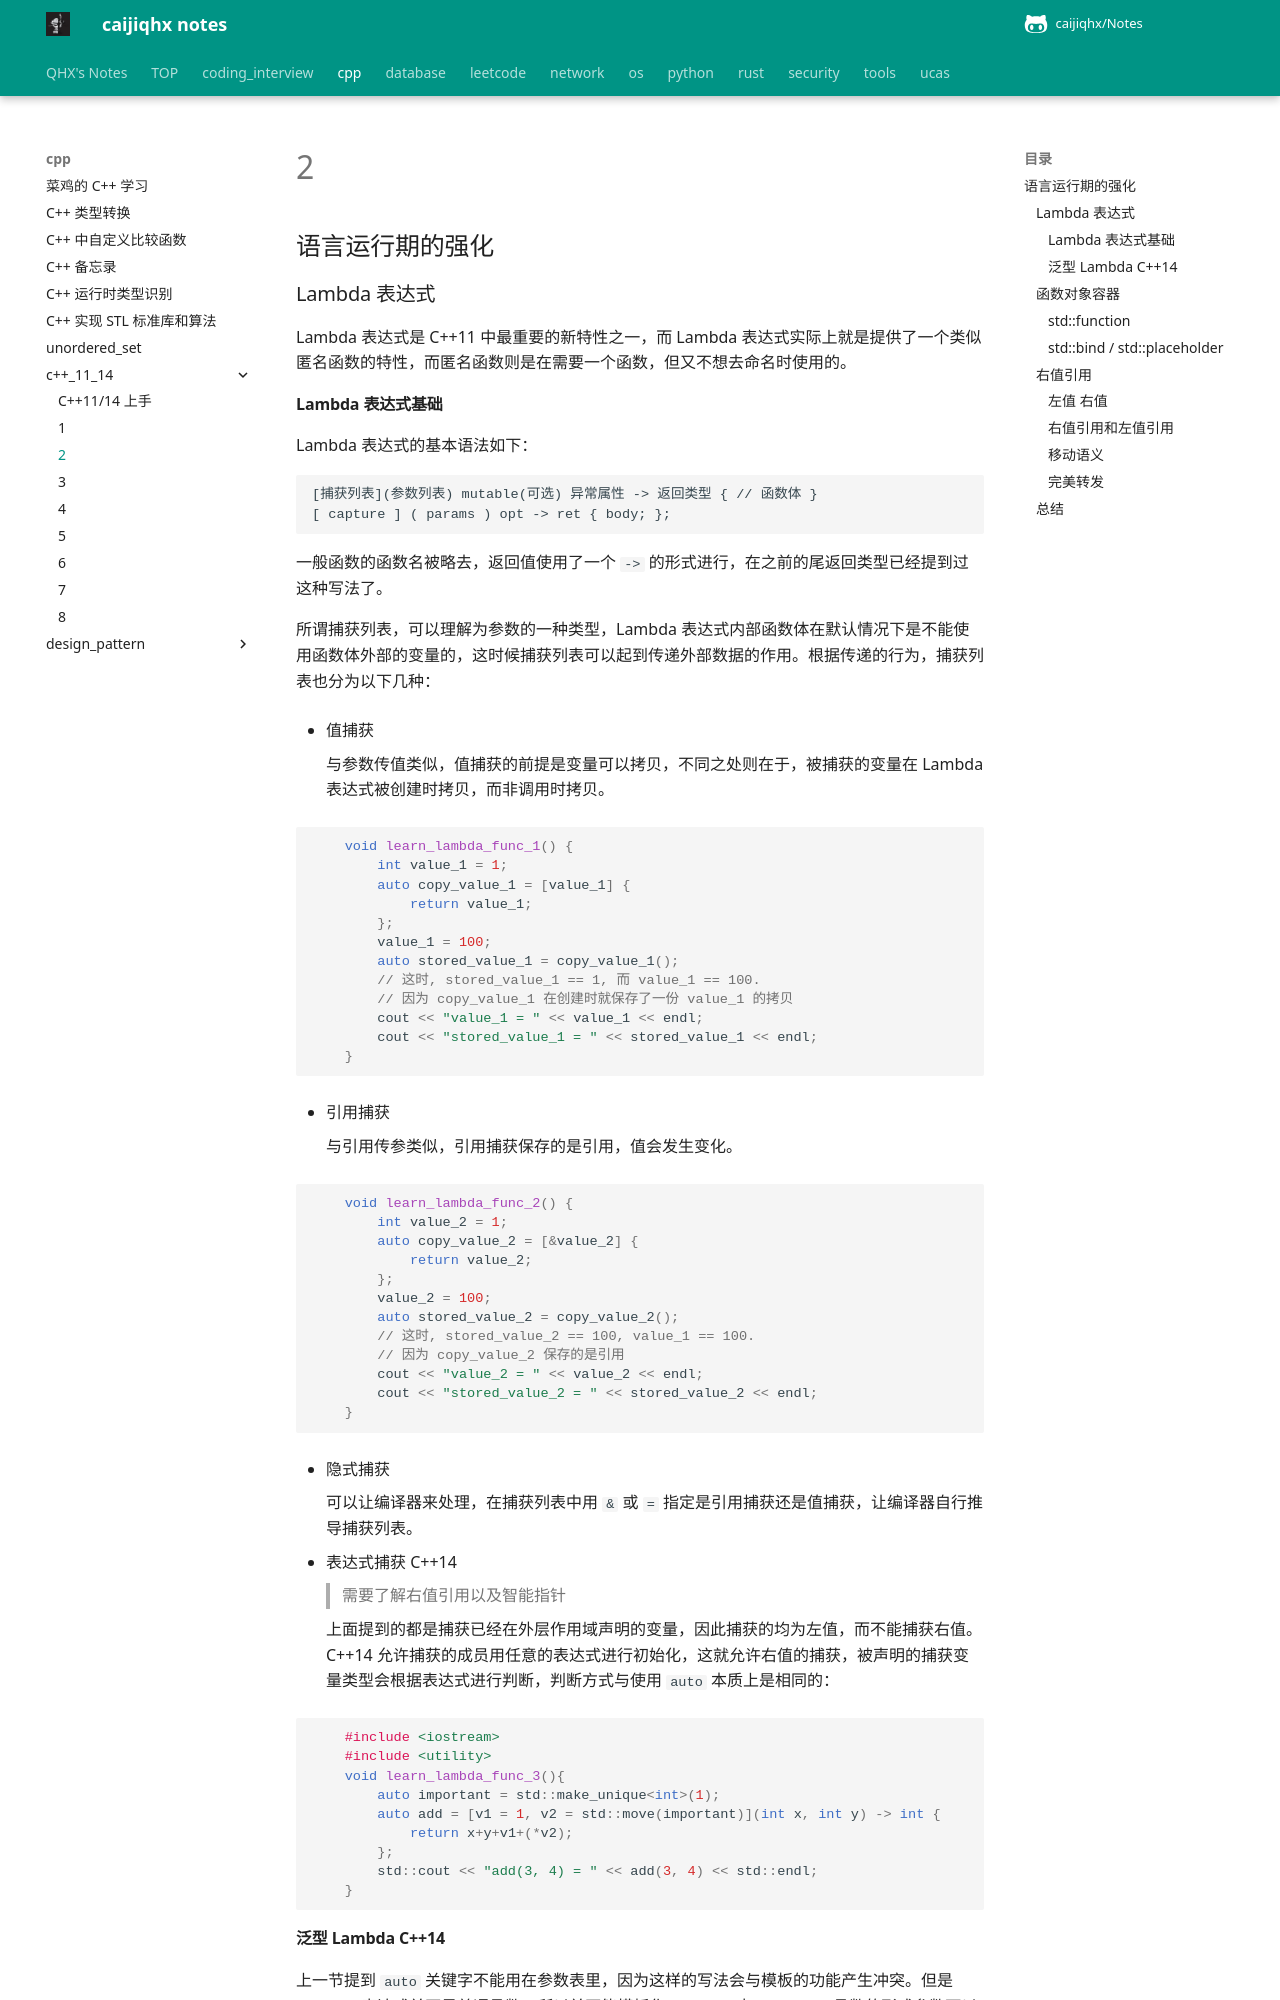

repository: caijiqhx/Notes · page: cpp/c++_11_14/2/index.html · generator: mkdocs

## 语言运行期的强化

### Lambda 表达式

Lambda 表达式是 C++11 中最重要的新特性之一，而 Lambda 表达式实际上就是提供了一个类似匿名函数的特性，而匿名函数则是在需要一个函数，但又不想去命名时使用的。

#### Lambda 表达式基础

Lambda 表达式的基本语法如下：

```
[捕获列表](参数列表) mutable(可选) 异常属性 -> 返回类型 { // 函数体 }
[ capture ] ( params ) opt -> ret { body; };
```

一般函数的函数名被略去，返回值使用了一个 `->` 的形式进行，在之前的尾返回类型已经提到过这种写法了。

所谓捕获列表，可以理解为参数的一种类型，Lambda 表达式内部函数体在默认情况下是不能使用函数体外部的变量的，这时候捕获列表可以起到传递外部数据的作用。根据传递的行为，捕获列表也分为以下几种：

- 值捕获

    与参数传值类似，值捕获的前提是变量可以拷贝，不同之处则在于，被捕获的变量在 Lambda 表达式被创建时拷贝，而非调用时拷贝。

```c++
    void learn_lambda_func_1() {
        int value_1 = 1;
        auto copy_value_1 = [value_1] {
            return value_1;
        };
        value_1 = 100;
        auto stored_value_1 = copy_value_1();
        // 这时, stored_value_1 == 1, 而 value_1 == 100.
        // 因为 copy_value_1 在创建时就保存了一份 value_1 的拷贝
        cout << "value_1 = " << value_1 << endl;
        cout << "stored_value_1 = " << stored_value_1 << endl;
    }
```

- 引用捕获

    与引用传参类似，引用捕获保存的是引用，值会发生变化。

```c++
    void learn_lambda_func_2() {
        int value_2 = 1;
        auto copy_value_2 = [&value_2] {
            return value_2;
        };
        value_2 = 100;
        auto stored_value_2 = copy_value_2();
        // 这时, stored_value_2 == 100, value_1 == 100.
        // 因为 copy_value_2 保存的是引用
        cout << "value_2 = " << value_2 << endl;
        cout << "stored_value_2 = " << stored_value_2 << endl;
    }
```

- 隐式捕获

    可以让编译器来处理，在捕获列表中用 `&` 或 `=` 指定是引用捕获还是值捕获，让编译器自行推导捕获列表。

- 表达式捕获 C++14

    > 需要了解右值引用以及智能指针

    上面提到的都是捕获已经在外层作用域声明的变量，因此捕获的均为左值，而不能捕获右值。C++14 允许捕获的成员用任意的表达式进行初始化，这就允许右值的捕获，被声明的捕获变量类型会根据表达式进行判断，判断方式与使用 `auto` 本质上是相同的：

```c++
    #include <iostream>
    #include <utility>
    void learn_lambda_func_3(){
        auto important = std::make_unique<int>(1);
        auto add = [v1 = 1, v2 = std::move(important)](int x, int y) -> int {
            return x+y+v1+(*v2);
        };
        std::cout << "add(3, 4) = " << add(3, 4) << std::endl;
    }
```
